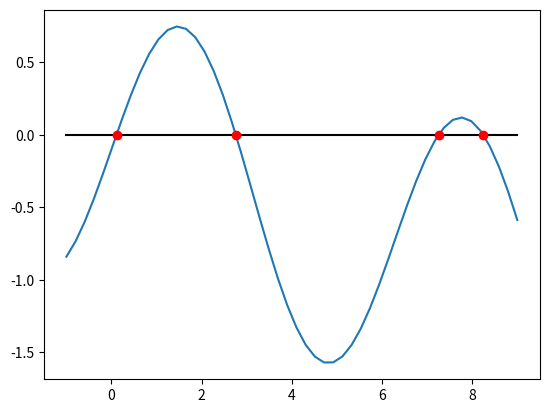

The matplotlib source for this figure:
import scipy.optimize as op
import numpy as np
import matplotlib.pyplot as plt
import scipy.optimize as op


f  = lambda x: np.sin(x) - 0.1*x - 0.1
df = lambda x: np.cos(x) - 0.1

x = np.linspace(-1,20,1000)

#plt.figure(figsize=(15,4))
#plt.plot(x,f(x))
#plt.plot(x,0*x,'k-')
#plt.show()

x0 = np.array([0., 2., 7., 8.])
x1 = x0 + 1
raiz = np.zeros_like(x0)
for i in range(len(raiz)):
    raiz[i]= op.bisect(f,x0[i],x1[i],xtol=1.e-6,maxiter=100)       
    print(raiz[i])
    
x = np.linspace(-1,9)



plt.figure()
plt.plot(x,f(x),x,x*0,'k',raiz,raiz*0,'ro')
plt.show()